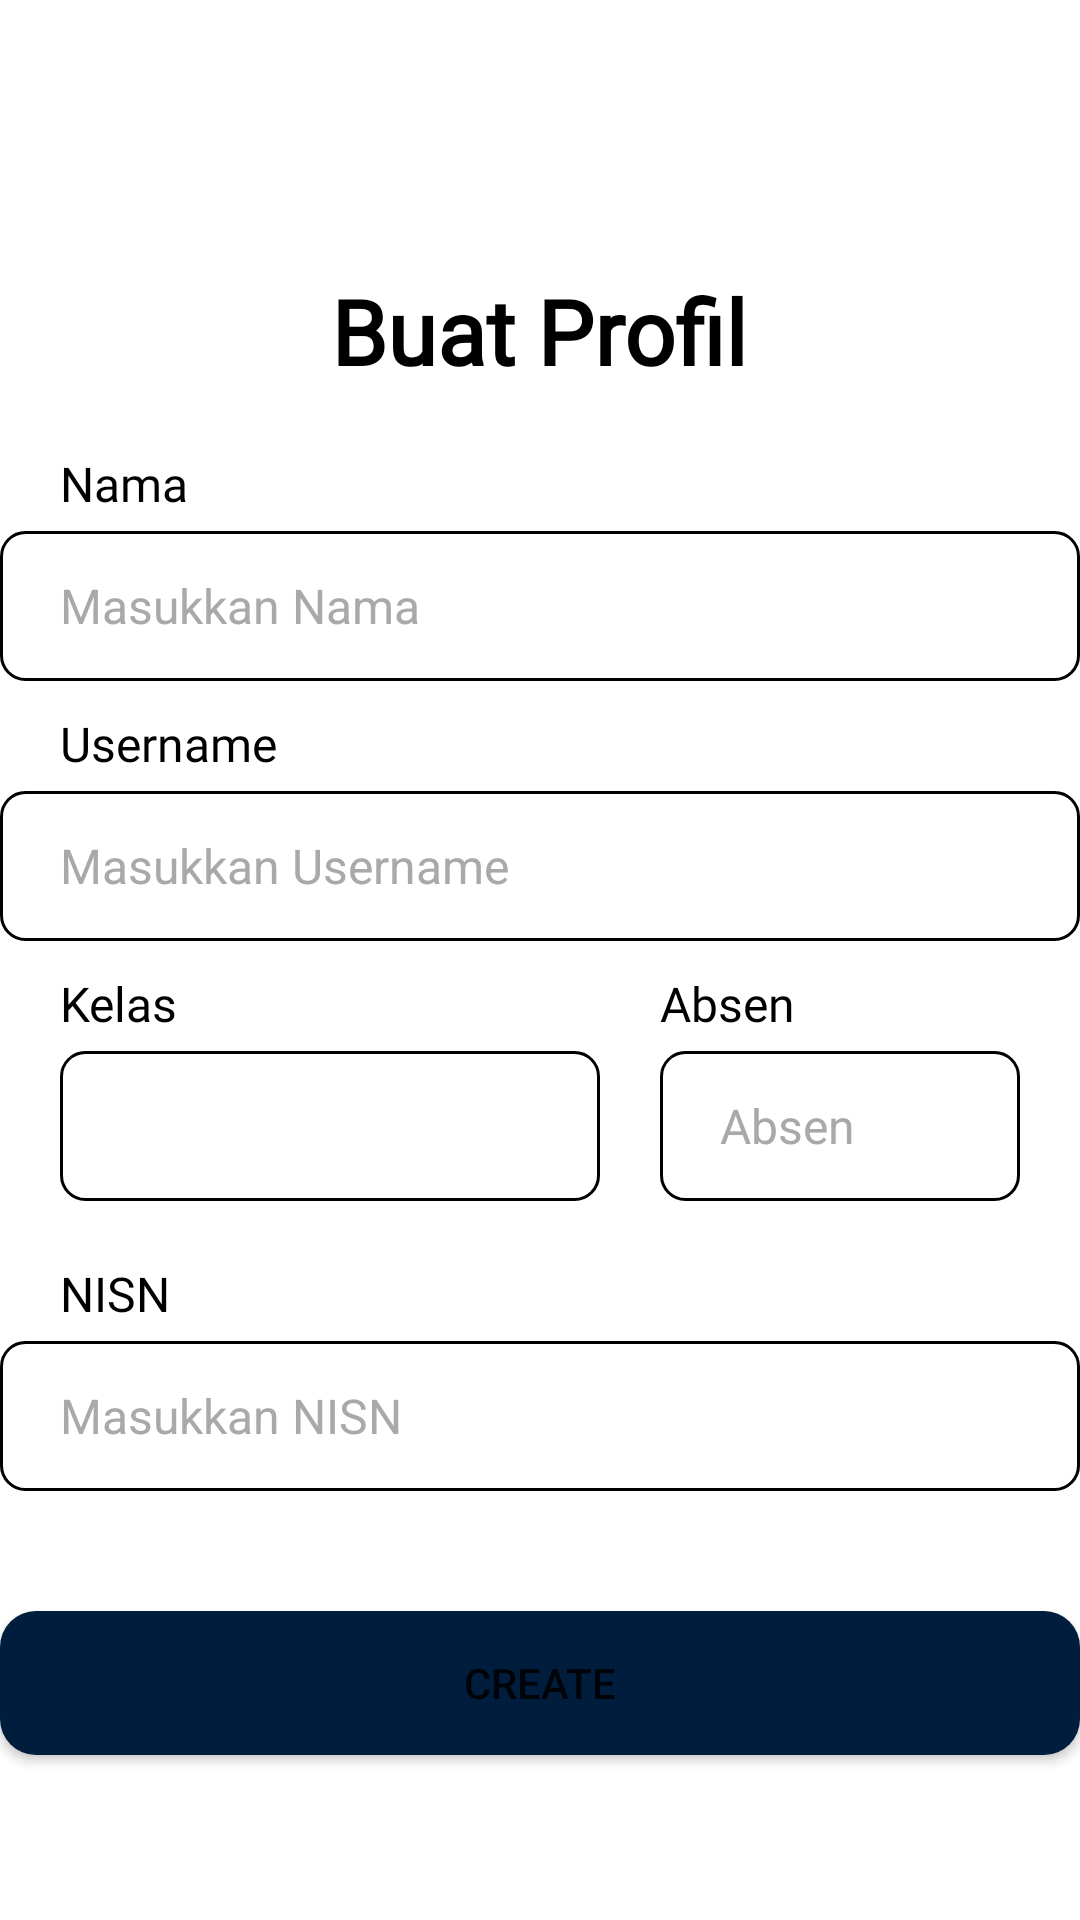

Layout XML and referenced resources for this Android screen:
<!-- AndroidManifest.xml: application theme Theme.Attendify -->
<!-- res/layout/activity_create_profile.xml -->
<?xml version="1.0" encoding="utf-8"?>
<RelativeLayout xmlns:android="http://schemas.android.com/apk/res/android"
    xmlns:app="http://schemas.android.com/apk/res-auto"
    xmlns:tools="http://schemas.android.com/tools"
    android:id="@+id/main"
    android:layout_width="match_parent"
    android:layout_height="match_parent"
    tools:context=".ui.ActivityCreateProfile">

    <TextView
        android:id="@+id/head"
        android:layout_width="wrap_content"
        android:layout_height="wrap_content"
        android:textSize="30sp"
        android:text="Buat Profil"
        android:textStyle="bold"
        android:textColor="@color/black"
        android:fontFamily="@font/inter_medium"
        android:layout_centerHorizontal="true"
        android:layout_marginTop="90dp"/>

    <TextView
        android:id="@+id/nama"
        android:layout_width="wrap_content"
        android:layout_height="wrap_content"
        android:textColor="@color/black"
        android:fontFamily="@font/inter_medium"
        android:text="Nama"
        android:textSize="16sp"
        android:layout_below="@id/head"
        android:layout_marginStart="20dp"
        android:layout_marginTop="20dp"/>

    <EditText
        android:id="@+id/edNama"
        android:layout_width="380dp"
        android:layout_height="50dp"
        android:hint="Masukkan Nama"
        android:background="@drawable/ed"
        android:paddingStart="20dp"
        android:paddingEnd="16dp"
        android:paddingTop="8dp"
        android:paddingBottom="8dp"
        android:textSize="16sp"
        android:textColorHint="#A9A9A9"
        android:textColor="#000000"
        android:layout_below="@id/nama"
        android:layout_centerHorizontal="true"
        android:layout_marginTop="5dp"/>

    <TextView
        android:id="@+id/username"
        android:layout_width="wrap_content"
        android:layout_height="wrap_content"
        android:textColor="@color/black"
        android:fontFamily="@font/inter_medium"
        android:text="Username"
        android:textSize="16sp"
        android:layout_below="@id/edNama"
        android:layout_marginStart="20dp"
        android:layout_marginTop="10dp"/>

    <EditText
        android:id="@+id/edUsername"
        android:layout_width="380dp"
        android:layout_height="50dp"
        android:hint="Masukkan Username"
        android:background="@drawable/ed"
        android:paddingStart="20dp"
        android:paddingEnd="16dp"
        android:paddingTop="8dp"
        android:paddingBottom="8dp"
        android:textSize="16sp"
        android:textColorHint="#A9A9A9"
        android:textColor="#000000"
        android:layout_below="@id/username"
        android:layout_centerHorizontal="true"
        android:layout_marginTop="5dp"/>

    <TextView
        android:id="@+id/kelas"
        android:layout_width="wrap_content"
        android:layout_height="wrap_content"
        android:textColor="@color/black"
        android:fontFamily="@font/inter_medium"
        android:text="Kelas"
        android:textSize="16sp"
        android:layout_below="@id/edUsername"
        android:layout_marginStart="20dp"
        android:layout_marginTop="10dp" />

    <Spinner
        android:id="@+id/spinnerKelas"
        android:layout_width="180dp"
        android:layout_height="50dp"
        android:paddingStart="12dp"
        android:paddingEnd="16dp"
        android:textSize="16sp"
        android:background="@drawable/ed"
        android:layout_below="@id/kelas"
        android:layout_marginTop="5dp"
        android:layout_marginStart="20dp" />

    <TextView
        android:id="@+id/absen"
        android:layout_width="wrap_content"
        android:layout_height="wrap_content"
        android:textColor="@color/black"
        android:fontFamily="@font/inter_medium"
        android:text="Absen"
        android:textSize="16sp"
        android:layout_alignTop="@id/kelas"
        android:layout_toEndOf="@id/spinnerKelas"
        android:layout_marginStart="20dp" />

    <EditText
        android:id="@+id/edAbsen"
        android:layout_width="380dp"
        android:layout_height="50dp"
        android:background="@drawable/ed"
        android:paddingStart="20dp"
        android:paddingEnd="16dp"
        android:textSize="16sp"
        android:textColorHint="#A9A9A9"
        android:inputType="number"
        android:hint="Absen"
        android:layout_alignTop="@id/spinnerKelas"
        android:layout_toEndOf="@id/spinnerKelas"
        android:layout_marginStart="20dp"
        android:layout_marginEnd="20dp"
        android:maxLength="2" />

    <TextView
        android:id="@+id/nisn"
        android:layout_width="wrap_content"
        android:layout_height="wrap_content"
        android:textColor="@color/black"
        android:fontFamily="@font/inter_medium"
        android:text="NISN"
        android:textSize="16sp"
        android:layout_below="@id/spinnerKelas"
        android:layout_marginStart="20dp"
        android:layout_marginTop="20dp"/>

    <EditText
        android:id="@+id/edNisn"
        android:layout_width="380dp"
        android:layout_height="50dp"
        android:hint="Masukkan NISN"
        android:background="@drawable/ed"
        android:paddingStart="20dp"
        android:paddingEnd="16dp"
        android:textSize="16sp"
        android:textColorHint="#A9A9A9"
        android:textColor="#000000"
        android:layout_below="@id/nisn"
        android:layout_centerHorizontal="true"
        android:layout_marginTop="5dp"
        android:focusable="false"
        android:inputType="none" />

    <Button
        android:id="@+id/btnCreate"
        android:layout_width="370dp"
        android:layout_height="wrap_content"
        android:text="Create"
        android:background="@drawable/rectangle"
        android:layout_centerHorizontal="true"
        android:layout_below="@id/edNisn"
        android:layout_marginTop="40dp"
        app:backgroundTint="@color/text" />

</RelativeLayout>
<!-- resources referenced by this layout -->
<resources>
  <color name="black">#FF000000</color>
  <color name="text">#001D3D</color>
  <!-- drawable ed (drawable) -->
  <?xml version="1.0" encoding="utf-8"?>
  <shape xmlns:android="http://schemas.android.com/apk/res/android"
      android:shape="rectangle">
  
      <solid android:color="@color/white" />
      <corners android:radius="8dp" />
      <stroke
          android:width="1dp"
          android:color="@color/black" />
  </shape>
  <!-- drawable rectangle (drawable) -->
  <?xml version="1.0" encoding="utf-8"?>
  <shape xmlns:android="http://schemas.android.com/apk/res/android"
      android:shape="rectangle">
      <solid android:color="#001D3D" />
      <corners android:radius="12dp"/>
  </shape>
  <style name="Theme.Attendify" parent="Base.Theme.Attendify" />
  <color name="white">#FFFFFF</color>
  <style name="Base.Theme.Attendify" parent="Theme.MaterialComponents.Light.NoActionBar">
          
          
      </style>
</resources>
